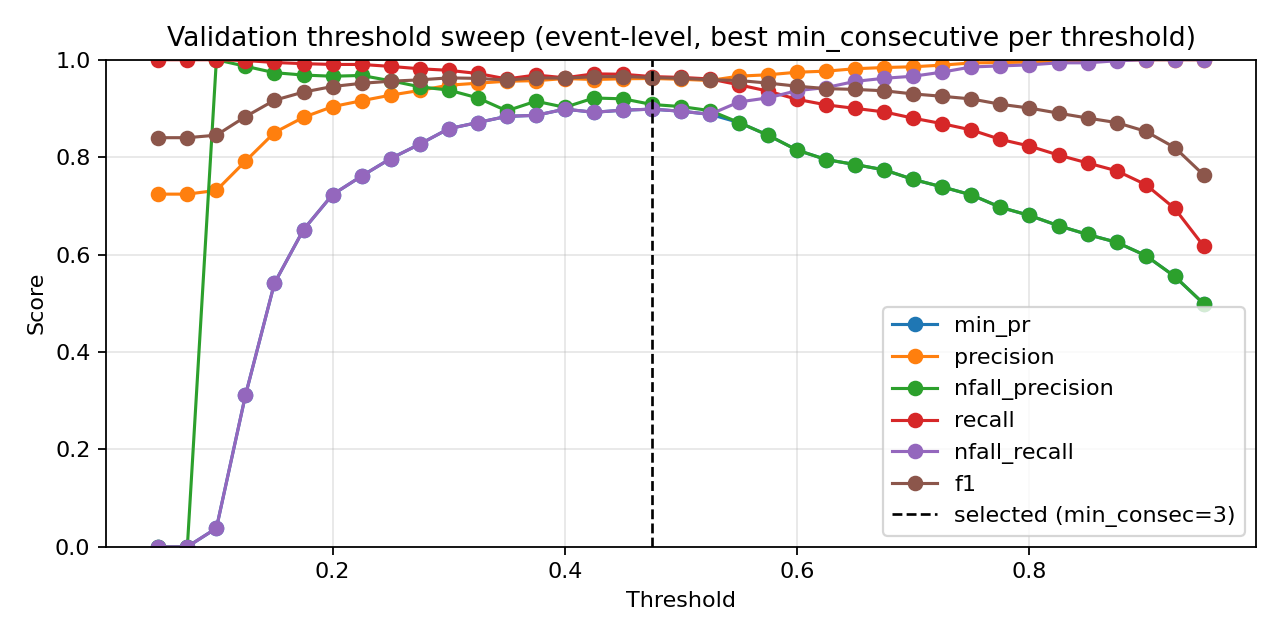

The table this chart was drawn from, first rows:
threshold, min_consecutive, eval_level, precision, nfall_precision, recall, nfall_recall, min_pr, f1, accuracy
0.05, 1, event, 0.724, 0.0, 1.0, 0.0, 0.0, 0.8399, 0.724
0.05, 2, event, 0.724, 0.0, 1.0, 0.0, 0.0, 0.8399, 0.724
0.05, 3, event, 0.724, 0.0, 1.0, 0.0, 0.0, 0.8399, 0.724
0.05, 4, event, 0.724, 0.0, 1.0, 0.0, 0.0, 0.8399, 0.724
0.05, 5, event, 0.724, 0.0, 1.0, 0.0, 0.0, 0.8399, 0.724
0.05, 7, event, 0.724, 0.0, 1.0, 0.0, 0.0, 0.8399, 0.724
0.05, 9, event, 0.724, 0.0, 1.0, 0.0, 0.0, 0.8399, 0.724
0.075, 1, event, 0.724, 0.0, 1.0, 0.0, 0.0, 0.8399, 0.724
0.075, 2, event, 0.724, 0.0, 1.0, 0.0, 0.0, 0.8399, 0.724
0.075, 3, event, 0.724, 0.0, 1.0, 0.0, 0.0, 0.8399, 0.724
0.075, 4, event, 0.724, 0.0, 1.0, 0.0, 0.0, 0.8399, 0.724
0.075, 5, event, 0.724, 0.0, 1.0, 0.0, 0.0, 0.8399, 0.724
0.075, 7, event, 0.724, 0.0, 1.0, 0.0, 0.0, 0.8399, 0.724
0.075, 9, event, 0.724, 0.0, 1.0, 0.0, 0.0, 0.8399, 0.724
0.1, 1, event, 0.724, 0.0, 1.0, 0.0, 0.0, 0.8399, 0.724
0.1, 2, event, 0.7245, 1.0, 1.0, 0.002114, 0.002114, 0.8402, 0.7246
0.1, 3, event, 0.7249, 1.0, 1.0, 0.004228, 0.004228, 0.8405, 0.7252
0.1, 4, event, 0.7253, 1.0, 1.0, 0.006342, 0.006342, 0.8408, 0.7258
0.1, 5, event, 0.7266, 1.0, 1.0, 0.01268, 0.01268, 0.8416, 0.7275
0.1, 7, event, 0.7283, 1.0, 1.0, 0.02114, 0.02114, 0.8428, 0.7299
0.1, 9, event, 0.7317, 1.0, 1.0, 0.03805, 0.03805, 0.8451, 0.7345
0.125, 1, event, 0.7361, 1.0, 1.0, 0.0592, 0.0592, 0.848, 0.7404
0.125, 2, event, 0.74, 1.0, 1.0, 0.07822, 0.07822, 0.8506, 0.7456
0.125, 3, event, 0.7462, 1.0, 1.0, 0.1078, 0.1078, 0.8547, 0.7538
0.125, 4, event, 0.7517, 1.0, 1.0, 0.1332, 0.1332, 0.8582, 0.7608
0.125, 5, event, 0.759, 1.0, 1.0, 0.167, 0.167, 0.863, 0.7701
0.125, 7, event, 0.7747, 1.0, 1.0, 0.2368, 0.2368, 0.873, 0.7894
0.125, 9, event, 0.7917, 0.9866, 0.9984, 0.3108, 0.3108, 0.8831, 0.8086
0.15, 1, event, 0.7512, 1.0, 1.0, 0.1311, 0.1311, 0.8579, 0.7602
0.15, 2, event, 0.7604, 1.0, 1.0, 0.1734, 0.1734, 0.8639, 0.7719
0.15, 3, event, 0.7735, 0.991, 0.9992, 0.2326, 0.2326, 0.872, 0.7876
0.15, 4, event, 0.7878, 0.9929, 0.9992, 0.2939, 0.2939, 0.881, 0.8046
0.15, 5, event, 0.8016, 0.994, 0.9992, 0.351, 0.351, 0.8895, 0.8203
0.15, 7, event, 0.8272, 0.9953, 0.9992, 0.4524, 0.4524, 0.9051, 0.8483
0.15, 9, event, 0.8504, 0.9734, 0.9944, 0.5412, 0.5412, 0.9168, 0.8693
0.175, 1, event, 0.7731, 0.9909, 0.9992, 0.2304, 0.2304, 0.8717, 0.787
0.175, 2, event, 0.7873, 0.9928, 0.9992, 0.2918, 0.2918, 0.8807, 0.804
0.175, 3, event, 0.8056, 0.9886, 0.9984, 0.3679, 0.3679, 0.8917, 0.8244
0.175, 4, event, 0.8211, 0.9902, 0.9984, 0.4292, 0.4292, 0.9011, 0.8413
0.175, 5, event, 0.8343, 0.9913, 0.9984, 0.4799, 0.4799, 0.909, 0.8553
0.175, 7, event, 0.8614, 0.9856, 0.9968, 0.5793, 0.5793, 0.9242, 0.8816
0.175, 9, event, 0.8818, 0.9686, 0.9919, 0.6512, 0.6512, 0.9336, 0.8979
0.2, 1, event, 0.7958, 0.9873, 0.9984, 0.3277, 0.3277, 0.8856, 0.8133
0.2, 2, event, 0.8118, 0.9841, 0.9976, 0.3932, 0.3932, 0.8952, 0.8308
0.2, 3, event, 0.8279, 0.9774, 0.996, 0.4567, 0.4567, 0.9042, 0.8471
0.2, 4, event, 0.8425, 0.9798, 0.996, 0.5116, 0.5116, 0.9129, 0.8623
0.2, 5, event, 0.8554, 0.9814, 0.996, 0.5581, 0.5581, 0.9203, 0.8751
0.2, 7, event, 0.8832, 0.9748, 0.9936, 0.6554, 0.6554, 0.9352, 0.9002
0.2, 9, event, 0.9037, 0.9661, 0.9903, 0.723, 0.723, 0.945, 0.9166
0.225, 1, event, 0.8155, 0.9847, 0.9976, 0.408, 0.408, 0.8974, 0.8349
0.225, 2, event, 0.8342, 0.987, 0.9976, 0.4799, 0.4799, 0.9086, 0.8547
0.225, 3, event, 0.8466, 0.9803, 0.996, 0.5264, 0.5264, 0.9152, 0.8664
0.225, 4, event, 0.8606, 0.9785, 0.9952, 0.5772, 0.5772, 0.923, 0.8798
0.225, 5, event, 0.8758, 0.977, 0.9944, 0.63, 0.63, 0.9313, 0.8938
0.225, 7, event, 0.9007, 0.9768, 0.9936, 0.7125, 0.7125, 0.9448, 0.916
0.225, 9, event, 0.9158, 0.9677, 0.9903, 0.7611, 0.7611, 0.9516, 0.9271
0.25, 1, event, 0.8331, 0.9868, 0.9976, 0.4757, 0.4757, 0.908, 0.8536
0.25, 2, event, 0.8456, 0.988, 0.9976, 0.5222, 0.5222, 0.9153, 0.8664
0.25, 3, event, 0.8613, 0.9821, 0.996, 0.5793, 0.5793, 0.9238, 0.881
0.25, 4, event, 0.8784, 0.9805, 0.9952, 0.6385, 0.6385, 0.9331, 0.8967
... 199 more rows
